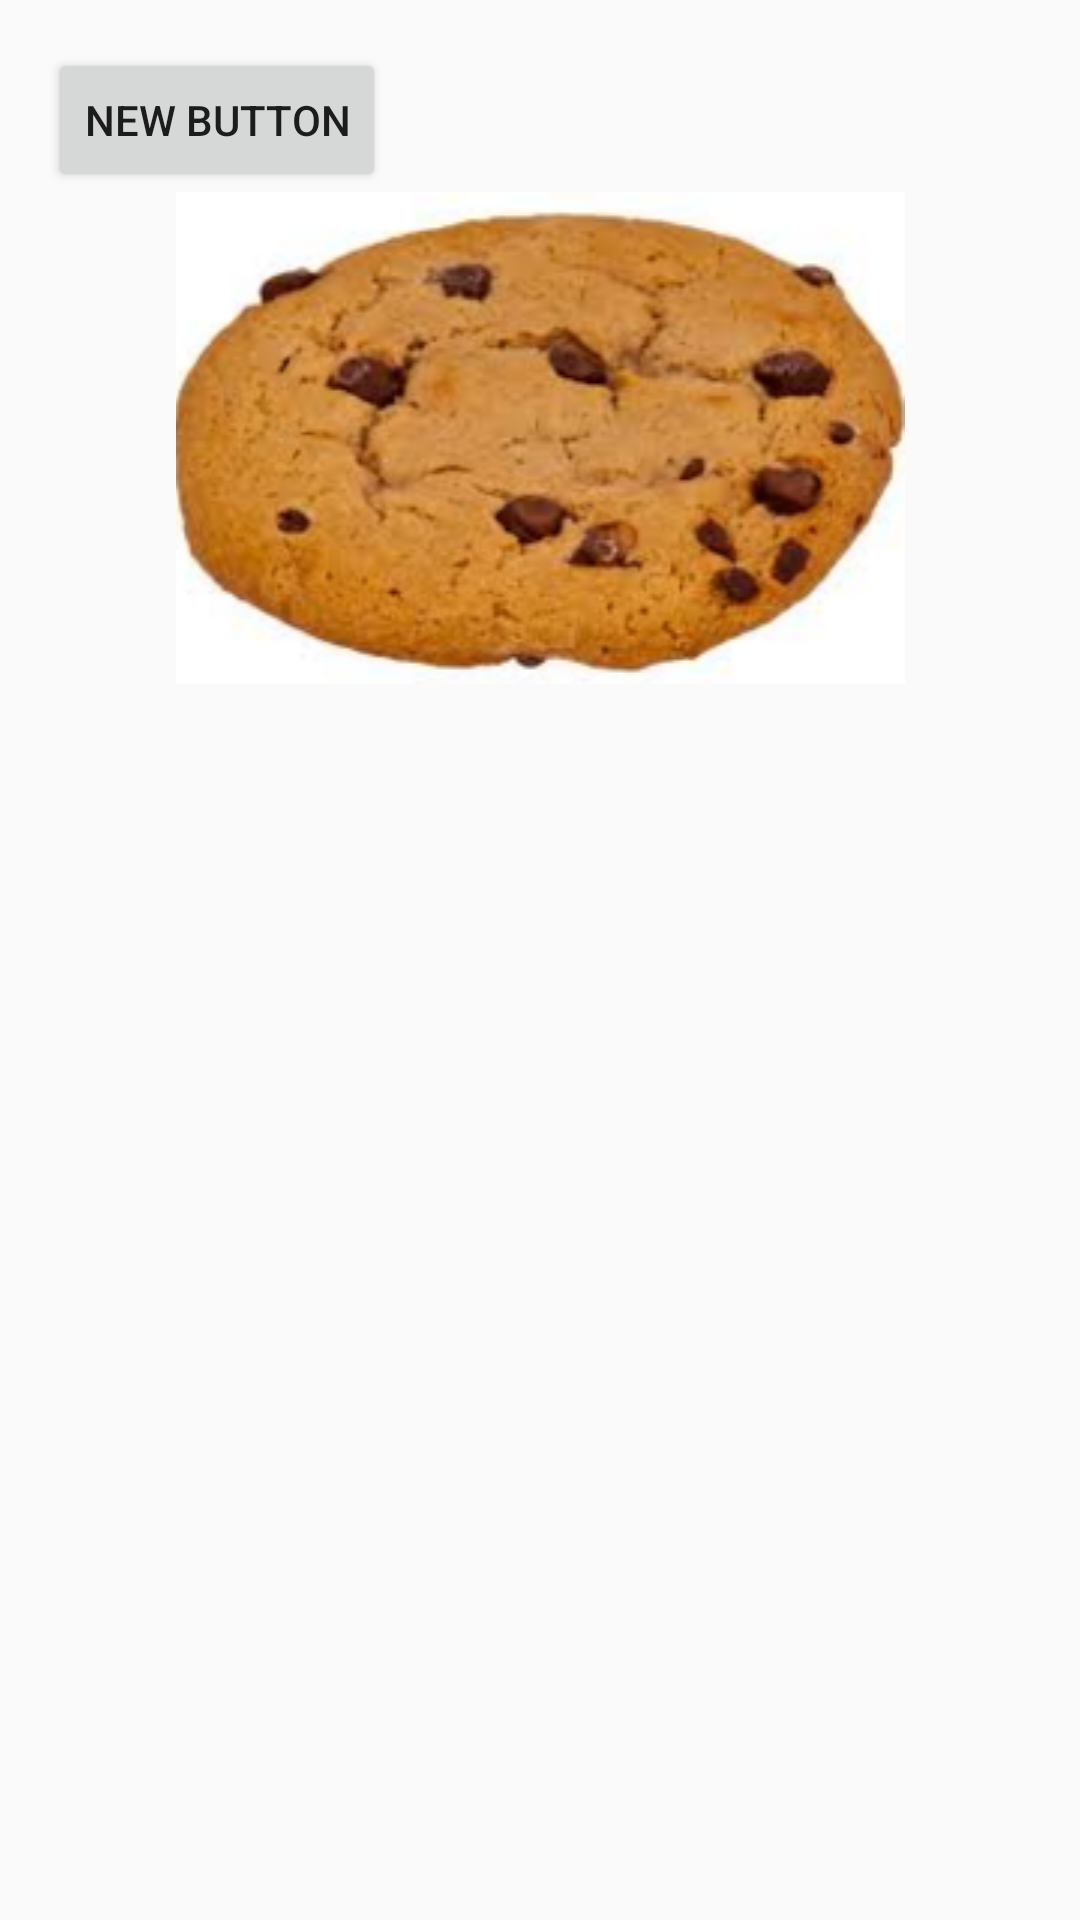

Android layout source for this screen:
<!-- AndroidManifest.xml: application theme MyAppTheme.NoActionBar -->
<!-- res/layout/activity_main.xml -->
<?xml version="1.0" encoding="utf-8"?>
<LinearLayout xmlns:android="http://schemas.android.com/apk/res/android"
    xmlns:tools="http://schemas.android.com/tools"
    android:layout_width="match_parent"
    android:layout_height="match_parent"
    android:orientation="vertical"
    android:paddingBottom="@dimen/activity_vertical_margin"
    android:paddingLeft="@dimen/activity_horizontal_margin"
    android:paddingRight="@dimen/activity_horizontal_margin"
    android:paddingTop="@dimen/activity_vertical_margin"
    tools:context="lywalton_portfolio.httpbit.fragmentui.MainActivity">


    <Button
        android:layout_width="wrap_content"
        android:layout_height="wrap_content"
        android:text="New Button"
        android:id="@+id/button_switchFragements" />

    <ImageView
        android:layout_width="match_parent"
        android:layout_height="wrap_content"
        android:id="@+id/imageView"
        android:src="@drawable/capture"
        android:clickable="false" />

    <FrameLayout
        android:layout_width="match_parent"
        android:layout_height="match_parent"
        android:id="@+id/fragment_container">

    </FrameLayout>

</LinearLayout>
<!-- resources referenced by this layout -->
<resources>
  <dimen name="activity_horizontal_margin">16dp</dimen>
  <dimen name="activity_vertical_margin">16dp</dimen>
  <!-- drawable capture: png bitmap (drawable, 74674 bytes) -->
  <style name="MyAppTheme.NoActionBar" parent="Theme.AppCompat.Light.NoActionBar">
          <item name="colorPrimary">@color/colorPrimary</item>
          <item name="colorPrimaryDark">@color/colorPrimaryDark</item>
          <item name="colorAccent">@color/colorAccent</item>
      </style>
  <!-- not gathered from this repository: default colours our renderer supplied (Android Studio template values) -->
  <color name="colorPrimary">#FF6200EE</color>
  <color name="colorPrimaryDark">#FF3700B3</color>
  <color name="colorAccent">#FF03DAC5</color>
</resources>
